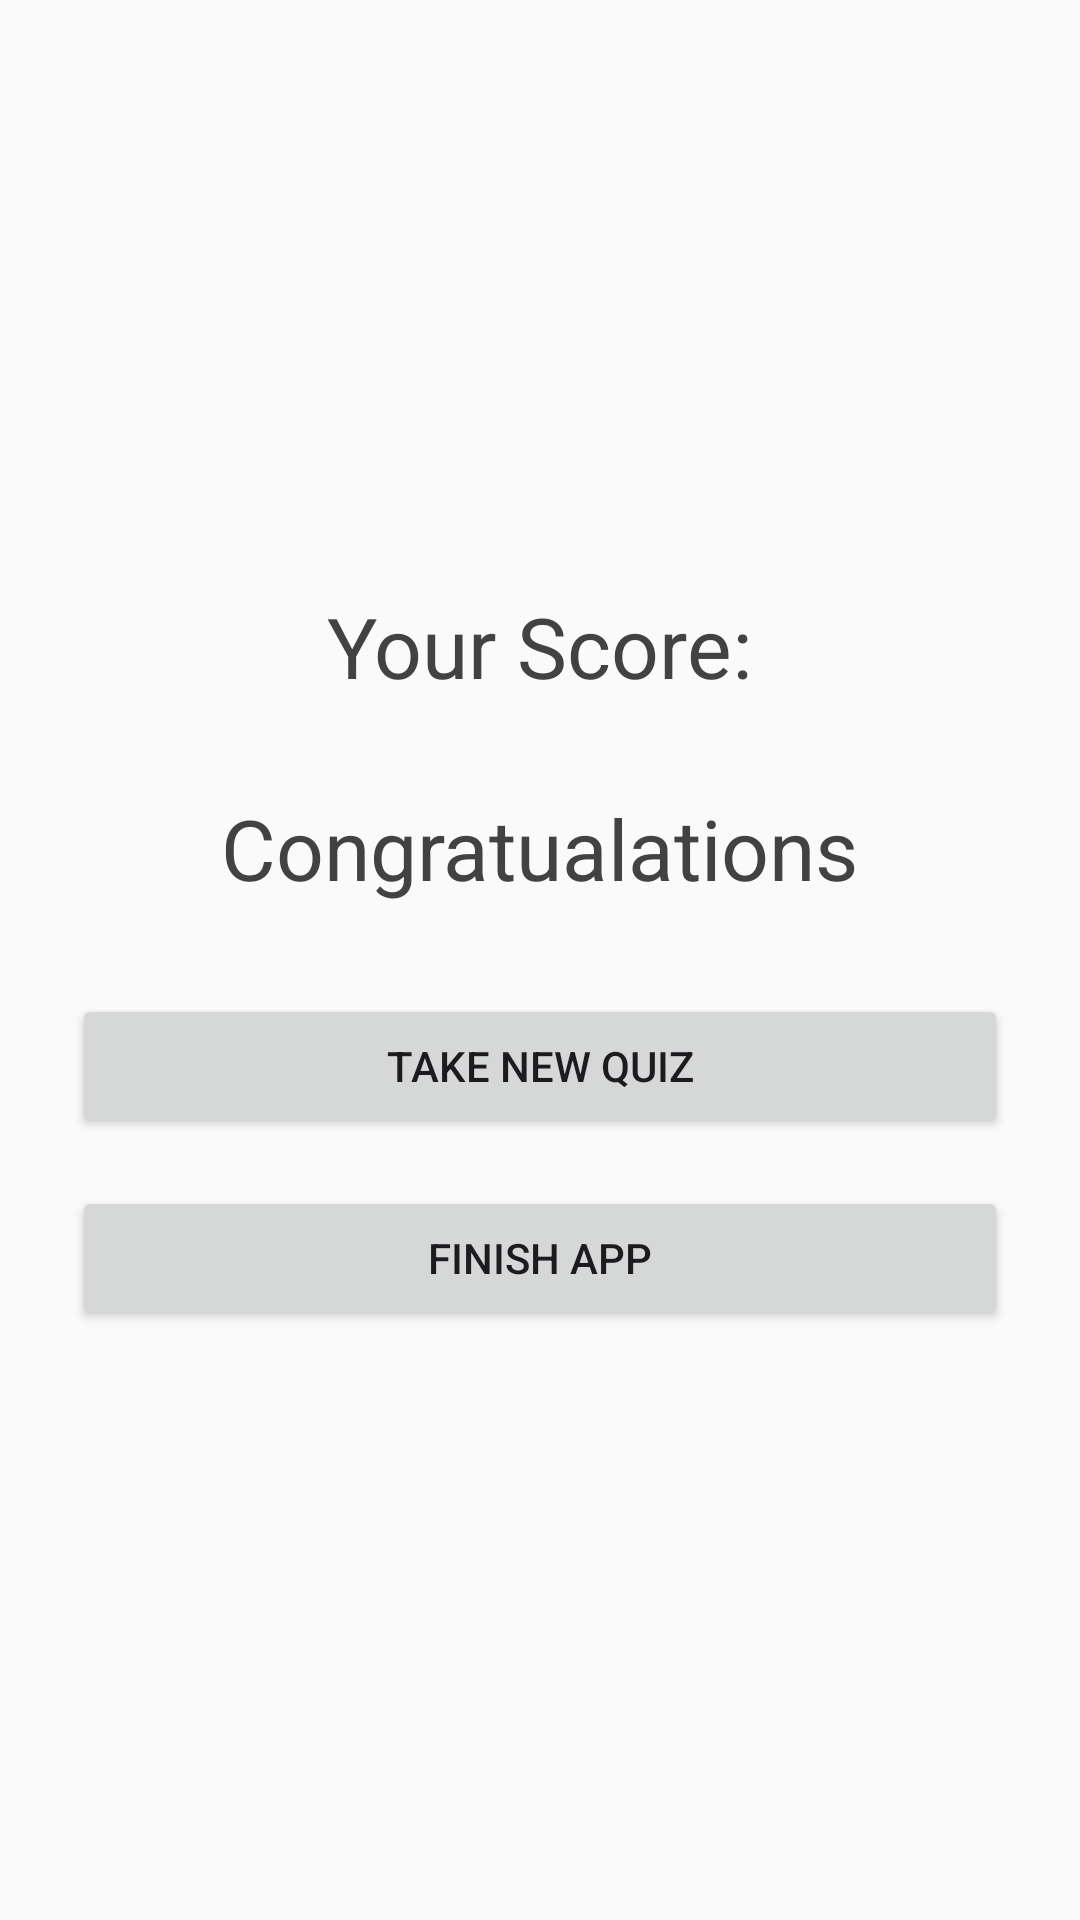

Layout XML and referenced resources for this Android screen:
<!-- AndroidManifest.xml: application theme Theme.Task31quiz -->
<!-- res/layout/activity_quiz_result.xml -->
<?xml version="1.0" encoding="utf-8"?>
<LinearLayout xmlns:android="http://schemas.android.com/apk/res/android"
    android:layout_width="match_parent"
    android:layout_height="match_parent"
    android:padding="24dp"
    android:orientation="vertical"
    android:gravity="center"
    android:background="#FAFAFA">

    <TextView
        android:id="@+id/resultText"
        android:layout_width="wrap_content"
        android:layout_height="wrap_content"
        android:text="Your Score:"
        android:textSize="28sp"
        android:textColor="@color/cardview_dark_background"
        android:layout_marginBottom="30dp" />

    <TextView
        android:id="@+id/MessageText"
        android:layout_width="wrap_content"
        android:layout_height="wrap_content"
        android:text="Congratualations"
        android:textSize="28sp"
        android:textColor="@color/cardview_dark_background"
        android:layout_marginBottom="30dp" />

    <Button
        android:id="@+id/restartQuizBtn"
        android:layout_width="match_parent"
        android:layout_height="wrap_content"
        android:text="Take New Quiz"
        android:layout_marginBottom="16dp" />

    <Button
        android:id="@+id/finishBtn"
        android:layout_width="match_parent"
        android:layout_height="wrap_content"
        android:text="Finish App" />
</LinearLayout>
<!-- resources referenced by this layout -->
<resources>
  <style name="Theme.Task31quiz" parent="Base.Theme.Task31quiz" />
  <style name="Base.Theme.Task31quiz" parent="Theme.Material3.DayNight.NoActionBar">
          
          
      </style>
</resources>
